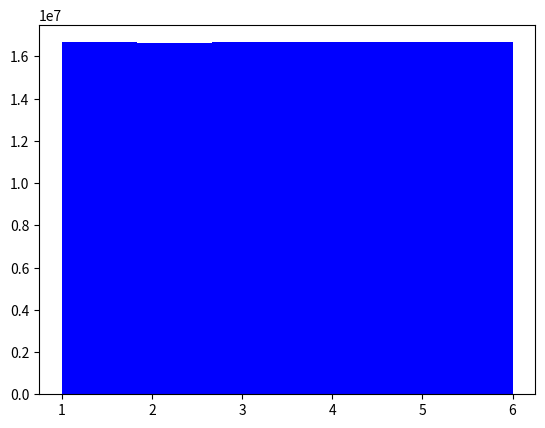

Write Python code to recreate this figure.
import matplotlib.pyplot as plt
import numpy as np

def main():
    
    dices = np.random.randint(1, 7, size=100000000) # random 모듈과 다름
    
    # print(dices) - 터미널 출력해 확인용
    
    plt.hist(dices, bins=6, color="b") # bin = 통 개수, b = 블루 / k = 블랙 
    # plt.show()
    plt.savefig("./line_histogram.png")

if __name__ == "__main__":
    main()